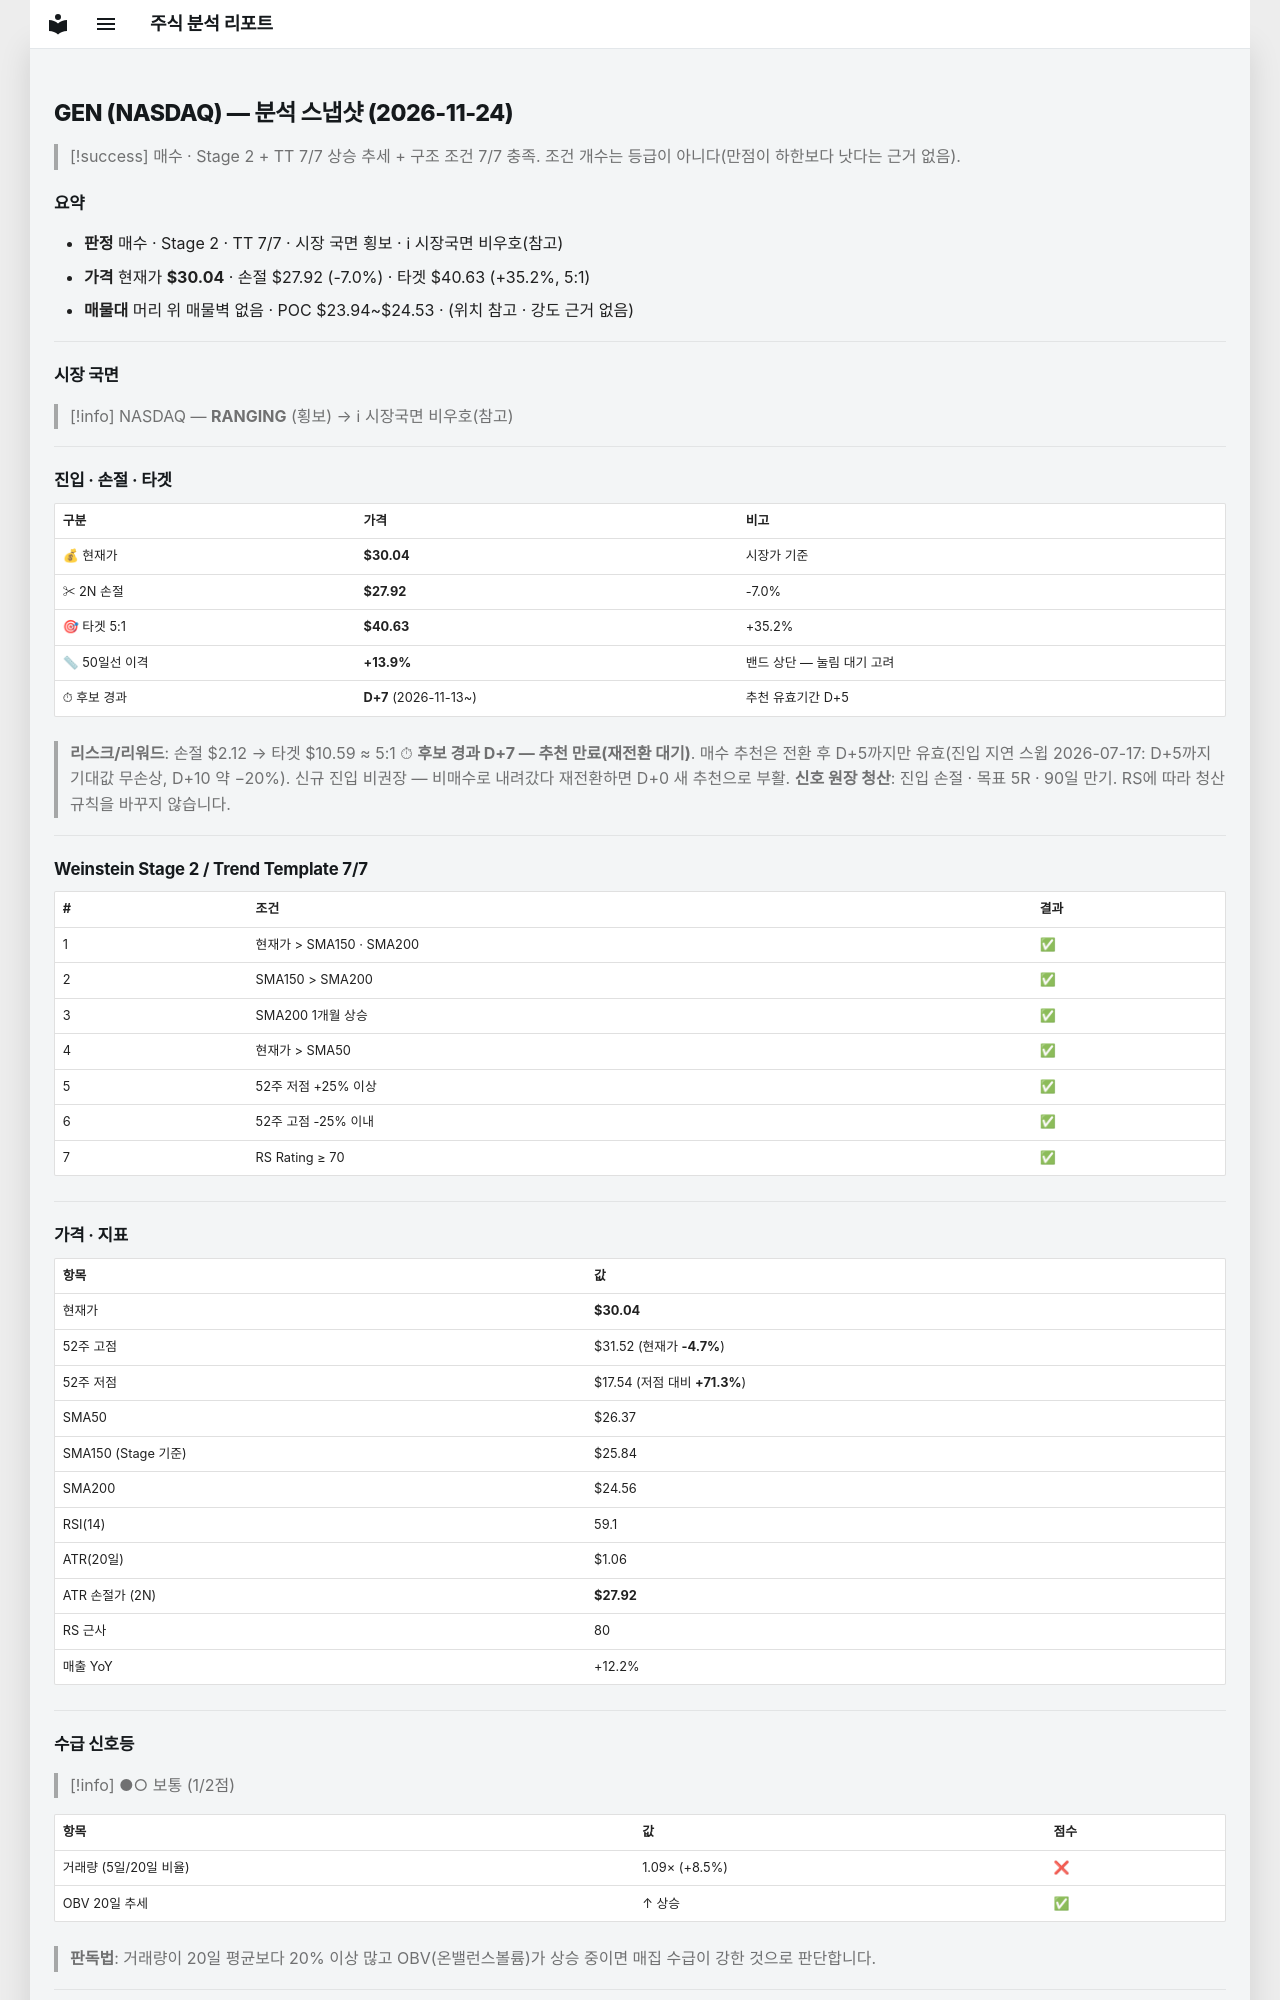

repository: soloandco/stock-reports · page: snapshots/GEN-2026-11-24/index.html · generator: mkdocs

---
type: analysis-snapshot
title: GEN 분석 스냅샷
ticker: GEN
market: NASDAQ
created: 2026-11-24
updated: 2026-11-24
bar-date: 2026-11-23
verdict: 매수후보
real-rr: 0.70
sma50-gap-pct: 13.9
candidate-days: 7
candidate-since: 2026-11-13
weekly-position: 저항대아래
weekly-overhead-price: 31.52
weekly-overhead-pct: 4.9
stage: 2
trend-template-score: 7
tt-max: 7
ma-set: sma-50-150-200
price: 30.040000915527344
stop-price: 27.922666526867335
market-regime: RANGING
supply-demand-score: 1/2
supply-demand-label: 보통
status: tracking
tags:
  - stock-agent
  - watchlist
  - GEN
  - analysis
related:
  - "[[analysis-template]]"
---

# GEN (NASDAQ) — 분석 스냅샷 (2026-11-24)

> [!success] 매수 · Stage 2 + TT 7/7
> 상승 추세 + 구조 조건 7/7 충족. 조건 개수는 등급이 아니다(만점이 하한보다 낫다는 근거 없음).

## 요약

- **판정** 매수 · Stage 2 · TT 7/7 · 시장 국면 횡보 · ℹ 시장국면 비우호(참고)
- **가격** 현재가 **$30.04** · 손절 $27.92 (-7.0%) · 타겟 $40.63 (+35.2%, 5:1)
- **매물대** 머리 위 매물벽 없음 · POC $23.94~$24.53 · (위치 참고 · 강도 근거 없음)

---

## 시장 국면

> [!info] NASDAQ — **RANGING** (횡보) → ℹ 시장국면 비우호(참고)

---

## 진입 · 손절 · 타겟

| 구분 | 가격 | 비고 |
|------|------|------|
| 💰 현재가 | **$30.04** | 시장가 기준 |
| ✂ 2N 손절 | **$27.92** | -7.0% |
| 🎯 타겟 5:1 | **$40.63** | +35.2% |
| 📏 50일선 이격 | **+13.9%** | 밴드 상단 — 눌림 대기 고려 |
| ⏱ 후보 경과 | **D+7** (2026-11-13~) | 추천 유효기간 D+5 |

> **리스크/리워드**: 손절 $2.12 → 타겟 $10.59 ≈ 5:1
> ⏱ **후보 경과 D+7 — 추천 만료(재전환 대기)**. 매수 추천은 전환 후 D+5까지만 유효(진입 지연 스윕 2026-07-17: D+5까지 기대값 무손상, D+10 약 −20%). 신규 진입 비권장 — 비매수로 내려갔다 재전환하면 D+0 새 추천으로 부활.
> **신호 원장 청산**: 진입 손절 · 목표 5R · 90일 만기. RS에 따라 청산 규칙을 바꾸지 않습니다.

---

## Weinstein Stage 2 / Trend Template 7/7

| # | 조건 | 결과 |
|---|------|------|
| 1 | 현재가 > SMA150 · SMA200 | ✅ |
| 2 | SMA150 > SMA200 | ✅ |
| 3 | SMA200 1개월 상승 | ✅ |
| 4 | 현재가 > SMA50 | ✅ |
| 5 | 52주 저점 +25% 이상 | ✅ |
| 6 | 52주 고점 -25% 이내 | ✅ |
| 7 | RS Rating ≥ 70 | ✅ |

---

## 가격 · 지표

| 항목 | 값 |
|------|---|
| 현재가 | **$30.04** |
| 52주 고점 | $31.52 (현재가 **-4.7%**) |
| 52주 저점 | $17.54 (저점 대비 **+71.3%**) |
| SMA50 | $26.37 |
| SMA150 (Stage 기준) | $25.84 |
| SMA200 | $24.56 |
| RSI(14) | 59.1 |
| ATR(20일) | $1.06 |
| ATR 손절가 (2N) | **$27.92** |
| RS 근사 | 80 |
| 매출 YoY | +12.2% |

---
## 수급 신호등

> [!info] ●○ 보통 (1/2점)

| 항목 | 값 | 점수 |
|------|------|------|
| 거래량 (5일/20일 비율) | 1.09× (+8.5%) | ❌ |
| OBV 20일 추세 | ↑ 상승 | ✅ |

> **판독법**: 거래량이 20일 평균보다 20% 이상 많고 OBV(온밸런스볼륨)가 상승 중이면 매집 수급이 강한 것으로 판단합니다.

---
